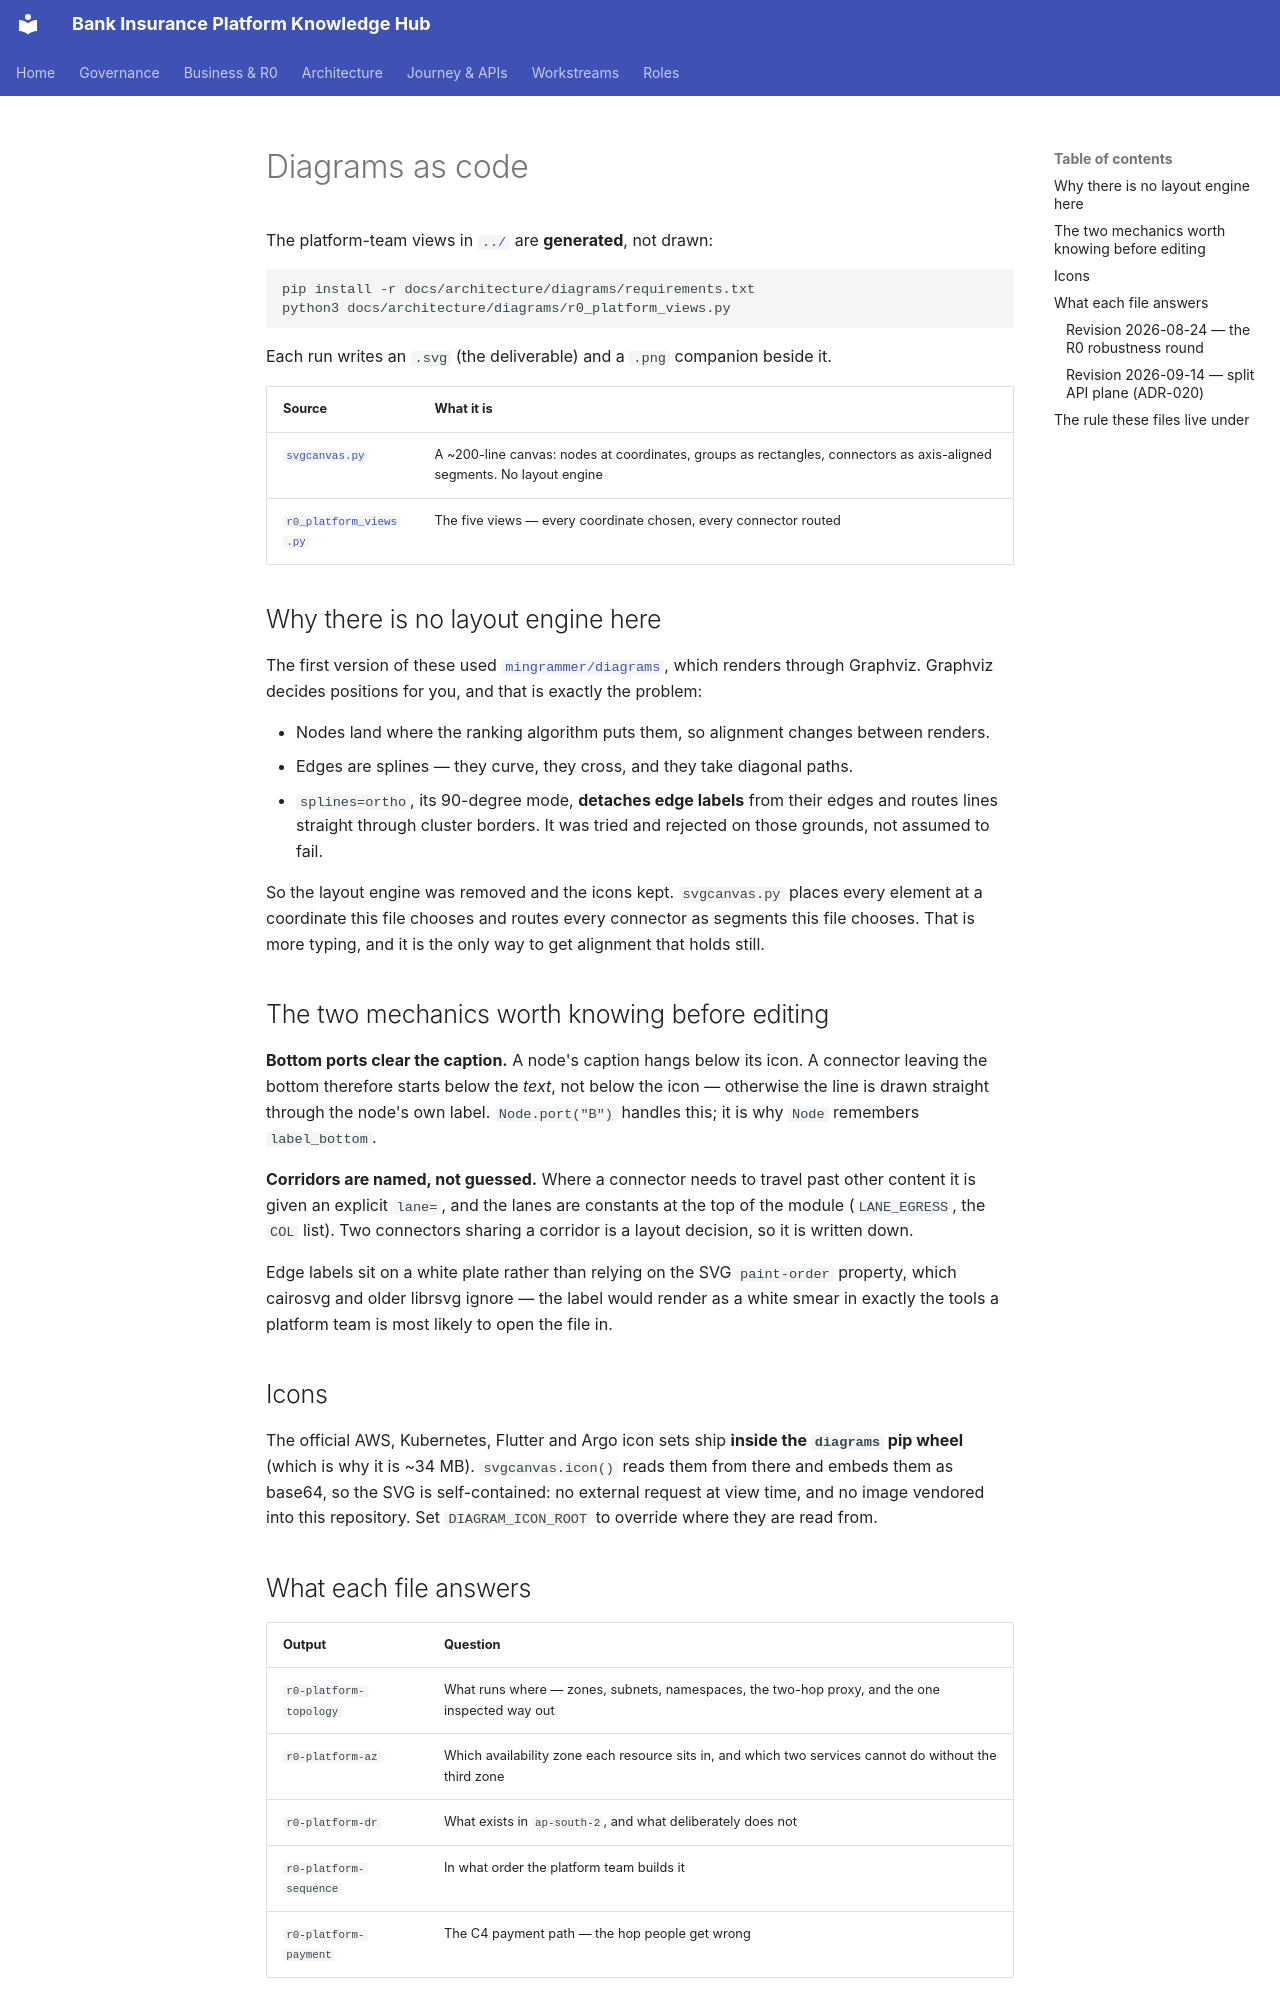

repository: Mahesh38/bank-insurance-platform · page: architecture/diagrams/index.html · generator: mkdocs

# Diagrams as code

The platform-team views in [`../`](../README.md) are **generated**, not drawn:

```bash
pip install -r docs/architecture/diagrams/requirements.txt
python3 docs/architecture/diagrams/r0_platform_views.py
```

Each run writes an `.svg` (the deliverable) and a `.png` companion beside it.

| Source | What it is |
|---|---|
| [`svgcanvas.py`](./svgcanvas.py) | A ~200-line canvas: nodes at coordinates, groups as rectangles, connectors as axis-aligned segments. No layout engine |
| [`r0_platform_views.py`](./r0_platform_views.py) | The five views — every coordinate chosen, every connector routed |

## Why there is no layout engine here

The first version of these used [`mingrammer/diagrams`](https://diagrams.mingrammer.com), which
renders through Graphviz. Graphviz decides positions for you, and that is exactly the problem:

- Nodes land where the ranking algorithm puts them, so alignment changes between renders.
- Edges are splines — they curve, they cross, and they take diagonal paths.
- `splines=ortho`, its 90-degree mode, **detaches edge labels** from their edges and routes lines
  straight through cluster borders. It was tried and rejected on those grounds, not assumed to fail.

So the layout engine was removed and the icons kept. `svgcanvas.py` places every element at a
coordinate this file chooses and routes every connector as segments this file chooses. That is more
typing, and it is the only way to get alignment that holds still.

## The two mechanics worth knowing before editing

**Bottom ports clear the caption.** A node's caption hangs below its icon. A connector leaving the
bottom therefore starts below the *text*, not below the icon — otherwise the line is drawn straight
through the node's own label. `Node.port("B")` handles this; it is why `Node` remembers
`label_bottom`.

**Corridors are named, not guessed.** Where a connector needs to travel past other content it is
given an explicit `lane=`, and the lanes are constants at the top of the module (`LANE_EGRESS`,
the `COL` list). Two connectors sharing a corridor is a layout decision, so it is written down.

Edge labels sit on a white plate rather than relying on the SVG `paint-order` property, which
cairosvg and older librsvg ignore — the label would render as a white smear in exactly the tools a
platform team is most likely to open the file in.

## Icons

The official AWS, Kubernetes, Flutter and Argo icon sets ship **inside the `diagrams` pip wheel**
(which is why it is ~34 MB). `svgcanvas.icon()` reads them from there and embeds them as base64, so
the SVG is self-contained: no external request at view time, and no image vendored into this
repository. Set `DIAGRAM_ICON_ROOT` to override where they are read from.

## What each file answers

| Output | Question |
|---|---|
| `r0-platform-topology` | What runs where — zones, subnets, namespaces, the two-hop proxy, and the one inspected way out |
| `r0-platform-az` | Which availability zone each resource sits in, and which two services cannot do without the third zone |
| `r0-platform-dr` | What exists in `ap-south-2`, and what deliberately does not |
| `r0-platform-sequence` | In what order the platform team builds it |
| `r0-platform-payment` | The C4 payment path — the hop people get wrong |
